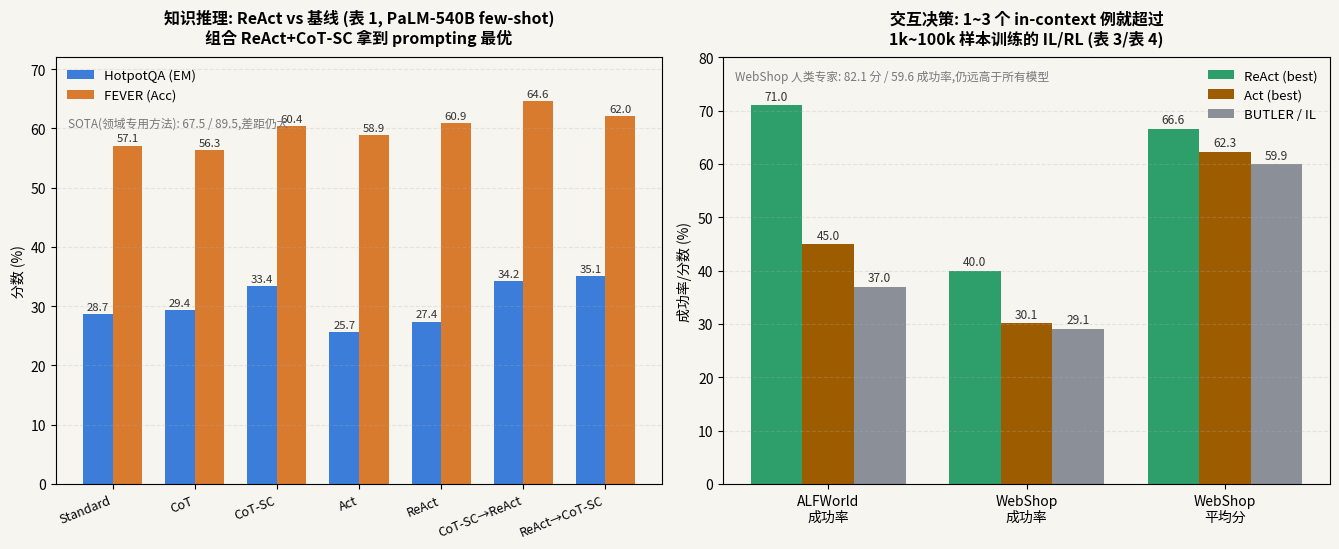

Write Python code to recreate this figure. (Note: this script raises an exception after producing the figure.)
# -*- coding: utf-8 -*-
"""ReAct 主结果复刻:表 1 (HotpotQA EM / Fever Acc) 与决策任务 (ALFWorld / WebShop 成功率).
全部数字取自论文正文表格,标注实证来源."""
import matplotlib
matplotlib.use("Agg")
import matplotlib.pyplot as plt
import numpy as np

plt.rcParams["font.family"] = "Noto Sans CJK JP"
plt.rcParams["axes.unicode_minus"] = False

C_BG = "#f7f5ef"
fig, axes = plt.subplots(1, 2, figsize=(13.5, 5.6))
fig.patch.set_facecolor(C_BG)
for ax in axes:
    ax.set_facecolor(C_BG)

# ---- 左: 表 1 ----
methods = ["Standard", "CoT", "CoT-SC", "Act", "ReAct", "CoT-SC→ReAct", "ReAct→CoT-SC"]
hotpot = [28.7, 29.4, 33.4, 25.7, 27.4, 34.2, 35.1]   # EM, 表 1
fever  = [57.1, 56.3, 60.4, 58.9, 60.9, 64.6, 62.0]   # Acc, 表 1
x = np.arange(len(methods)); w = 0.36
ax = axes[0]
b1 = ax.bar(x - w/2, hotpot, w, label="HotpotQA (EM)", color="#3b7dd8", edgecolor="none")
b2 = ax.bar(x + w/2, fever, w, label="FEVER (Acc)", color="#d97b2e", edgecolor="none")
for bars in (b1, b2):
    for b in bars:
        ax.text(b.get_x() + b.get_width()/2, b.get_height() + 0.7,
                f"{b.get_height():.1f}", ha="center", fontsize=8.2, color="#333")
ax.set_xticks(x); ax.set_xticklabels(methods, rotation=22, ha="right", fontsize=9)
ax.set_ylim(0, 72); ax.set_ylabel("分数 (%)", fontsize=10)
ax.set_title("知识推理: ReAct vs 基线 (表 1, PaLM-540B few-shot)\n组合 ReAct+CoT-SC 拿到 prompting 最优",
             fontsize=11.5, weight="bold", pad=10)
ax.legend(frameon=False, fontsize=9.5)
ax.grid(axis="y", alpha=0.25, linestyle="--")
ax.text(0.02, 0.86, "SOTA(领域专用方法): 67.5 / 89.5,差距仍大",
        transform=ax.transAxes, fontsize=8.5, color="#777", va="top")

# ---- 右: 决策任务 ----
tasks = ["ALFWorld\n成功率", "WebShop\n成功率", "WebShop\n平均分"]
# 表 3: ReAct best-of-6 71, Act best 45, BUTLER best 37 ; 表 4: ReAct 40.0/66.6, Act 30.1/62.3, IL 29.1/59.9
react = [71.0, 40.0, 66.6]
act   = [45.0, 30.1, 62.3]
other = [37.0, 29.1, 59.9]
other_lbl = ["BUTLER", "IL", "IL"]
x = np.arange(len(tasks)); w = 0.26
ax = axes[1]
b1 = ax.bar(x - w, react, w, label="ReAct (best)", color="#2e9e6b", edgecolor="none")
b2 = ax.bar(x, act, w, label="Act (best)", color="#9e5c00", edgecolor="none")
b3 = ax.bar(x + w, other, w, label="BUTLER / IL", color="#8a8f98", edgecolor="none")
for bars in (b1, b2, b3):
    for b in bars:
        ax.text(b.get_x() + b.get_width()/2, b.get_height() + 1.0,
                f"{b.get_height():.1f}", ha="center", fontsize=8.6, color="#333")
ax.set_xticks(x); ax.set_xticklabels(tasks, fontsize=10)
ax.set_ylim(0, 80); ax.set_ylabel("成功率/分数 (%)", fontsize=10)
ax.set_title("交互决策: 1~3 个 in-context 例就超过\n1k~100k 样本训练的 IL/RL (表 3/表 4)",
             fontsize=11.5, weight="bold", pad=10)
ax.legend(frameon=False, fontsize=9.5)
ax.grid(axis="y", alpha=0.25, linestyle="--")
ax.text(0.02, 0.97, "WebShop 人类专家: 82.1 分 / 59.6 成功率,仍远高于所有模型",
        transform=ax.transAxes, fontsize=8.5, color="#777", va="top")

plt.tight_layout()
out = "/home/hatch/workspace/your_files/agentic-driving-idea-report/xray/102-agent-react/fig-react-results.png"
plt.savefig(out, dpi=150, bbox_inches="tight", facecolor=C_BG)
print("saved", out)
